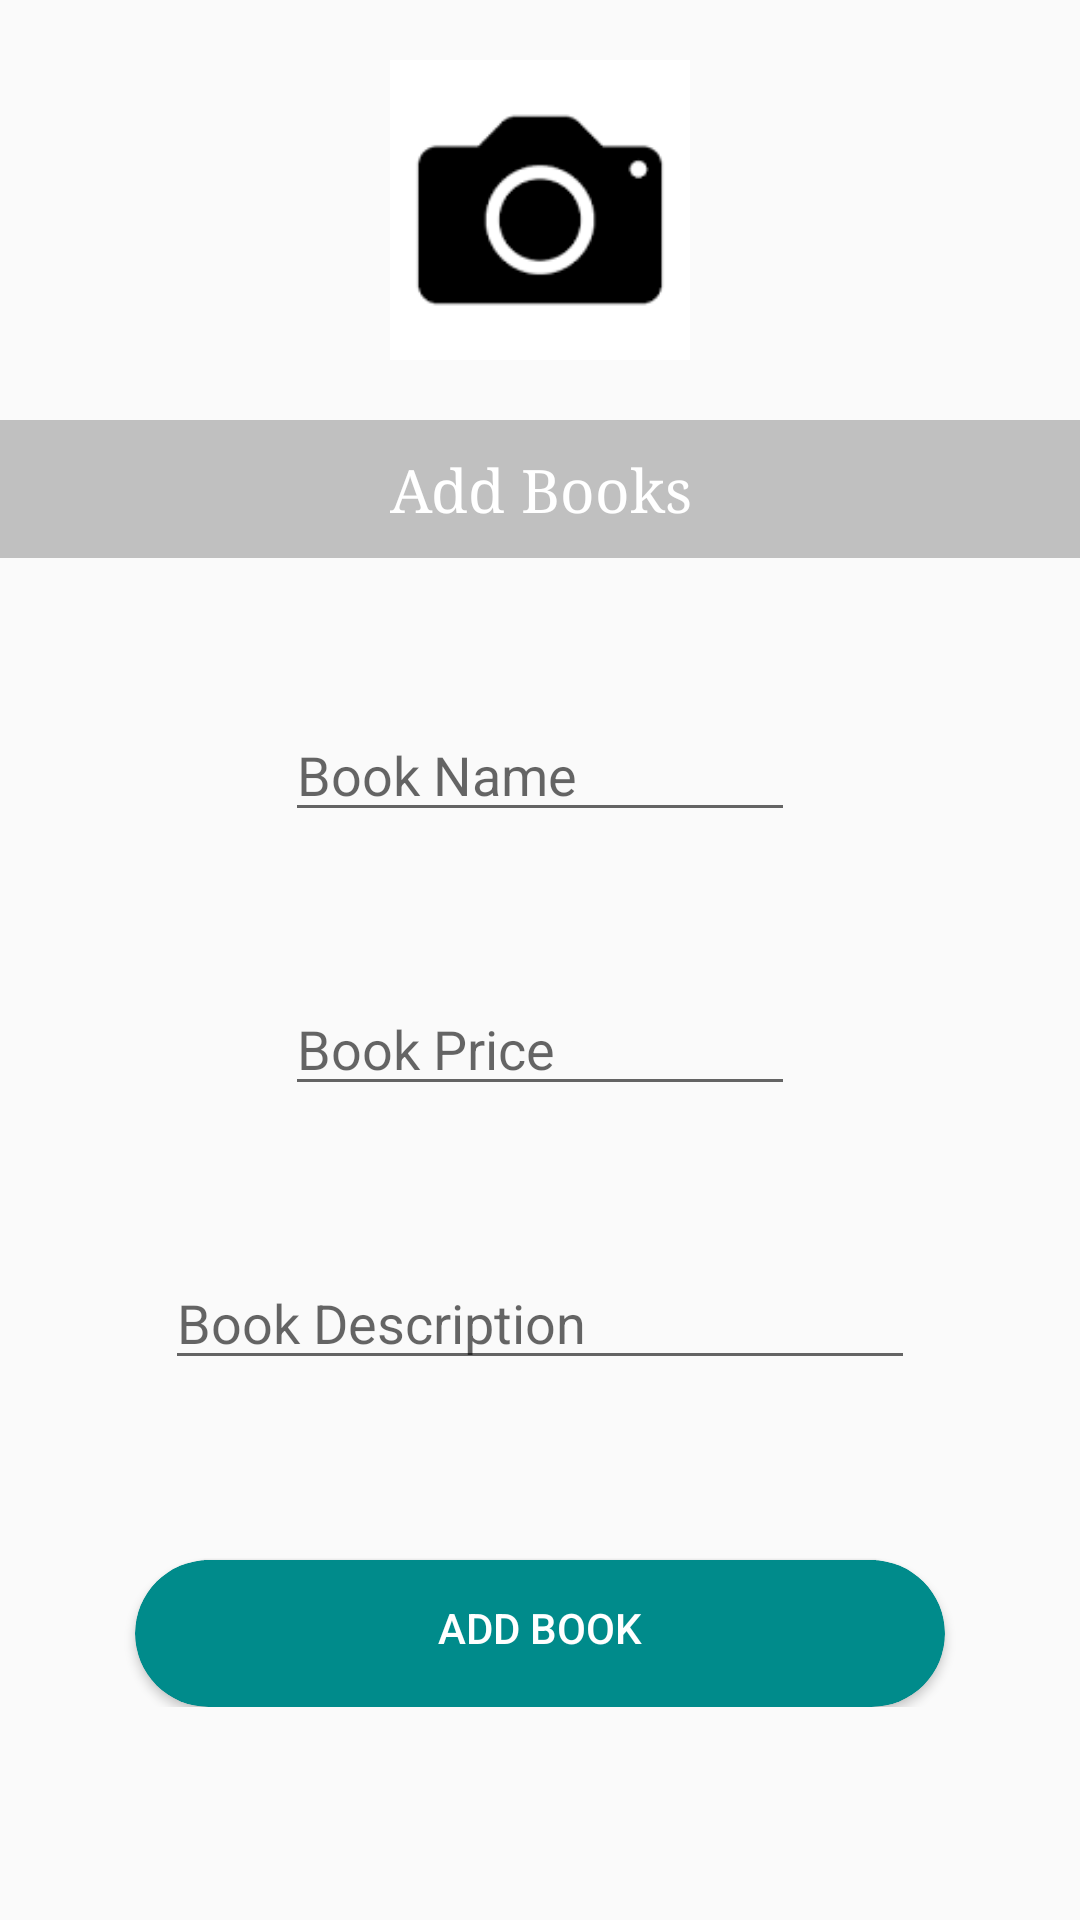

The Android layout XML behind this screen, and the referenced resources:
<!-- AndroidManifest.xml: application theme AppTheme -->
<!-- res/layout/activity_admin_add_book.xml -->
<?xml version="1.0" encoding="utf-8"?>
<ScrollView
    xmlns:android="http://schemas.android.com/apk/res/android"
    xmlns:app="http://schemas.android.com/apk/res-auto"
    xmlns:tools="http://schemas.android.com/tools"
    android:layout_width="match_parent"
    android:layout_height="match_parent"
    android:fillViewport="true"
    tools:context=".AdminAddBookActivity">
    <LinearLayout
        android:layout_width="match_parent"
        android:layout_height="wrap_content"
        android:orientation="vertical">

    <ImageView
        android:id="@+id/select_book_image"
        android:layout_width="100dp"
        android:layout_height="100dp"
        android:cropToPadding="false"
        android:scaleType="centerCrop"
        android:src="@drawable/add_image"
        android:layout_gravity="center"
        android:layout_marginTop="20dp"/>

    <TextView
        android:layout_width="match_parent"
        android:layout_height="wrap_content"
        android:layout_marginTop="20dp"
        android:background="@color/Silver"
        android:fontFamily="serif"
        android:gravity="center"
        android:padding="10dp"
        android:text="Add Books"
        android:textColor="@color/White"
        android:textSize="20sp" />

    <EditText
        android:id="@+id/new_book_name"
        android:layout_width="match_parent"
        android:layout_height="wrap_content"
        android:layout_below="@id/select_book_image"
        android:inputType="textMultiLine"
        android:layout_marginTop="50dp"
        android:hint="Book Name"
        android:layout_marginLeft="95dp"
        android:layout_marginRight="95dp"/>

    <EditText
        android:id="@+id/new_book_price"
        android:layout_width="match_parent"
        android:layout_height="wrap_content"
        android:layout_below="@id/new_book_name"
        android:layout_marginTop="50dp"
        android:hint="Book Price"
        android:layout_marginLeft="95dp"
        android:layout_marginRight="95dp"/>

    <EditText
        android:id="@+id/new_book_description"
        android:layout_width="match_parent"
        android:layout_height="wrap_content"
        android:layout_below="@id/new_book_price"
        android:inputType="textMultiLine"
        android:layout_marginTop="50dp"
        android:hint="Book Description"
        android:layout_marginLeft="55dp"
        android:layout_marginRight="55dp"/>

        <RelativeLayout
            android:layout_width="match_parent"
            android:layout_height="wrap_content"
            >
        <androidx.cardview.widget.CardView
            android:layout_width="match_parent"
            android:layout_height="49dp"
            android:layout_marginStart="45dp"
            android:layout_marginEnd="45dp"
            android:layout_marginTop="60dp"
            app:cardBackgroundColor="@color/DarkCyan"
            app:cardCornerRadius="25dp"
            />
            <Button
                android:id="@+id/add_new_book"
                android:layout_width="match_parent"
                android:layout_height="45dp"
                android:layout_marginStart="68dp"
                android:layout_marginEnd="68dp"
                android:layout_marginTop="60dp"
                android:background="@color/DarkCyan"
                android:text="Add Book"
                android:textColor="@color/White"
                />

        </RelativeLayout>
    </LinearLayout>
</ScrollView>
<!-- resources referenced by this layout -->
<resources>
  <color name="DarkCyan">#008B8B</color>
  <color name="Silver">#C0C0C0</color>
  <color name="White">#FFFFFF</color>
  <!-- drawable add_image: png bitmap (drawable, 1062 bytes) -->
  <style name="AppTheme" parent="Theme.AppCompat.Light.DarkActionBar">
          
          <item name="colorPrimary">@color/colorPrimary</item>
          <item name="colorPrimaryDark">@color/colorPrimaryDark</item>
          <item name="colorAccent">@color/colorAccent</item>
      </style>
  <color name="colorPrimary">#2E2D2C</color>
  <color name="colorPrimaryDark">#3700B3</color>
  <color name="colorAccent">#03DAC5</color>
</resources>
